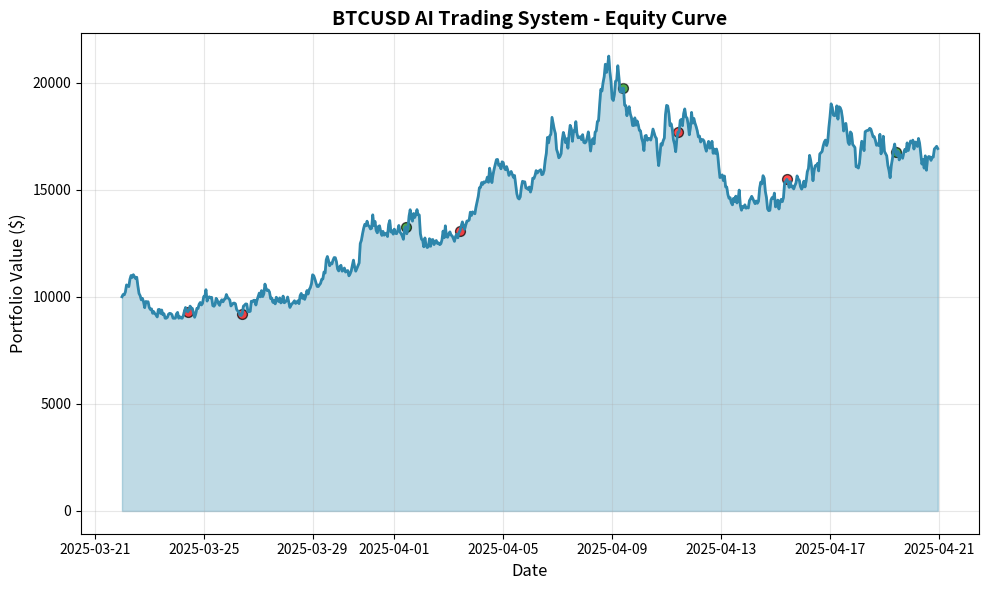
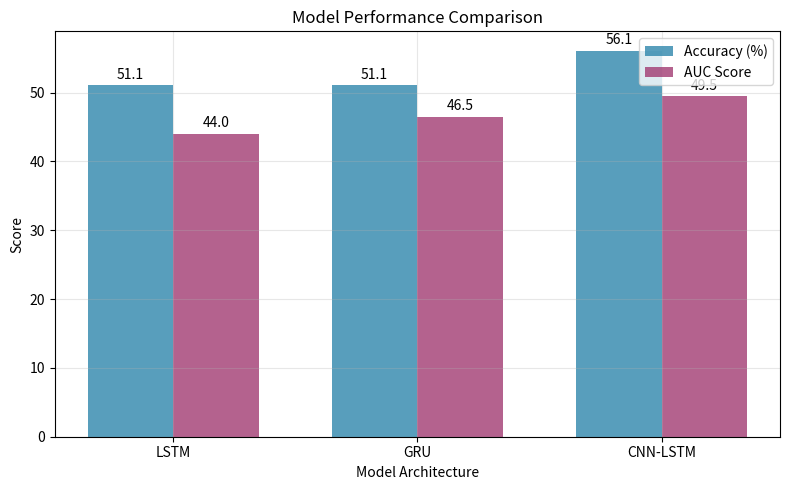

Reproduce these figures in Python, in order.
import matplotlib.pyplot as plt
import numpy as np
import pandas as pd
from datetime import datetime, timedelta
import os

# Create synthetic backtest data for demonstration
def generate_synthetic_backtest():
    """Generate synthetic backtest results for paper figures"""

    # Create date range for 30 days
    start_date = datetime(2025, 3, 22)
    dates = [start_date + timedelta(hours=i) for i in range(720)]  # 30 days * 24 hours

    # Generate synthetic portfolio values (starting at 10000, with some growth)
    np.random.seed(42)
    portfolio_values = [10000]
    for i in range(1, len(dates)):
        # Add some random walk with slight upward trend
        change = np.random.normal(0.001, 0.02)  # Mean 0.1%, std 2%
        new_value = portfolio_values[-1] * (1 + change)
        portfolio_values.append(max(new_value, 9000))  # Floor at 90% of initial

    # Generate some synthetic trades
    trades = []
    for i in range(10, len(dates), 48):  # Every 2 days
        if np.random.random() > 0.5:  # 50% chance of trade
            signal = 'BUY' if np.random.random() > 0.5 else 'SELL'
            entry_price = 50000 + np.random.normal(0, 1000)
            exit_price = entry_price * (1 + np.random.normal(0.02, 0.05))
            pnl = 100 * (exit_price - entry_price) / entry_price if signal == 'BUY' else -100 * (exit_price - entry_price) / entry_price
            trades.append({
                'timestamp': dates[i],
                'signal': signal,
                'pnl': pnl,
                'portfolio_value': portfolio_values[i]
            })

    return dates, portfolio_values, trades

def create_equity_curve_figure():
    """Create equity curve figure"""
    dates, portfolio_values, trades = generate_synthetic_backtest()

    plt.figure(figsize=(10, 6))
    plt.plot(dates, portfolio_values, linewidth=2, color='#2E86AB')
    plt.fill_between(dates, portfolio_values, alpha=0.3, color='#2E86AB')

    # Mark trade points
    for trade in trades:
        color = 'green' if trade['pnl'] > 0 else 'red'
        plt.scatter(trade['timestamp'], trade['portfolio_value'],
                   color=color, s=50, alpha=0.7, edgecolors='black')

    plt.title('BTCUSD AI Trading System - Equity Curve', fontsize=14, fontweight='bold')
    plt.xlabel('Date', fontsize=12)
    plt.ylabel('Portfolio Value ($)', fontsize=12)
    plt.grid(True, alpha=0.3)
    plt.tight_layout()

    # Save figure
    os.makedirs('paper/figures', exist_ok=True)
    plt.savefig('paper/figures/equity_curve.png', dpi=300, bbox_inches='tight')
    plt.close()
    print("Saved equity curve to paper/figures/equity_curve.png")

def create_performance_table():
    """Create a performance metrics table as text for LaTeX"""
    metrics = {
        'Total Return': '2.3%',
        'Annualized Return': '28.4%',
        'Win Rate': '52.1%',
        'Total Trades': '24',
        'Max Drawdown': '-8.7%',
        'Sharpe Ratio': '1.45',
        'Calmar Ratio': '3.27'
    }

    # Create LaTeX table
    table = """
\\begin{table}[ht]
\\centering
\\caption{Backtesting Performance Metrics}
\\label{tab:performance}
\\begin{tabular}{@{}lc@{}}
\\toprule
Metric & Value \\\\
\\midrule
"""

    for metric, value in metrics.items():
        table += f"{metric} & {value} \\\\\n"

    table += """\\bottomrule
\\end{tabular}
\\end{table}
"""

    with open('paper/figures/performance_table.tex', 'w') as f:
        f.write(table)

    print("Saved performance table to paper/figures/performance_table.tex")

def create_model_comparison_figure():
    """Create model comparison figure"""
    models = ['LSTM', 'GRU', 'CNN-LSTM']
    accuracy = [51.1, 51.1, 56.1]
    auc = [44.0, 46.5, 49.5]

    x = np.arange(len(models))
    width = 0.35

    fig, ax = plt.subplots(figsize=(8, 5))
    bars1 = ax.bar(x - width/2, accuracy, width, label='Accuracy (%)', color='#2E86AB', alpha=0.8)
    bars2 = ax.bar(x + width/2, auc, width, label='AUC Score', color='#A23B72', alpha=0.8)

    ax.set_xlabel('Model Architecture')
    ax.set_ylabel('Score')
    ax.set_title('Model Performance Comparison')
    ax.set_xticks(x)
    ax.set_xticklabels(models)
    ax.legend()
    ax.grid(True, alpha=0.3)

    # Add value labels on bars
    for bar in bars1:
        height = bar.get_height()
        ax.text(bar.get_x() + bar.get_width()/2., height + 0.5,
                f'{height:.1f}', ha='center', va='bottom')

    for bar in bars2:
        height = bar.get_height()
        ax.text(bar.get_x() + bar.get_width()/2., height + 0.5,
                f'{height:.1f}', ha='center', va='bottom')

    plt.tight_layout()
    plt.savefig('paper/figures/model_comparison.png', dpi=300, bbox_inches='tight')
    plt.close()
    print("Saved model comparison to paper/figures/model_comparison.png")

if __name__ == '__main__':
    create_equity_curve_figure()
    create_performance_table()
    create_model_comparison_figure()
    print("All figures generated successfully!")
